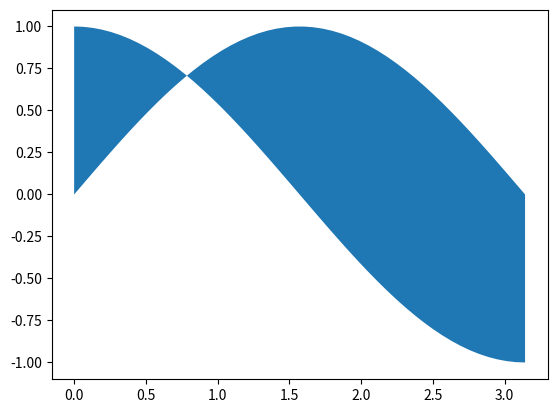

Python code for this plot:
#!/usr/bin/python3
import matplotlib.pyplot as plt
import numpy as np

x=np.linspace(0,np.pi)
y1=np.sin(x)
y2=np.cos(x)
fig = plt.figure()
ax = fig.add_subplot(111)
# ax.set(xlim=[1.00,5.00], ylim=[1.00, 5.00], title='graph1',
#       ylabel='I change/mA', xlabel='I standard/mA')
#ax.plot(x,y,color='red',marker='+')
ax.fill_between(x,y1,y2)
plt.show()
